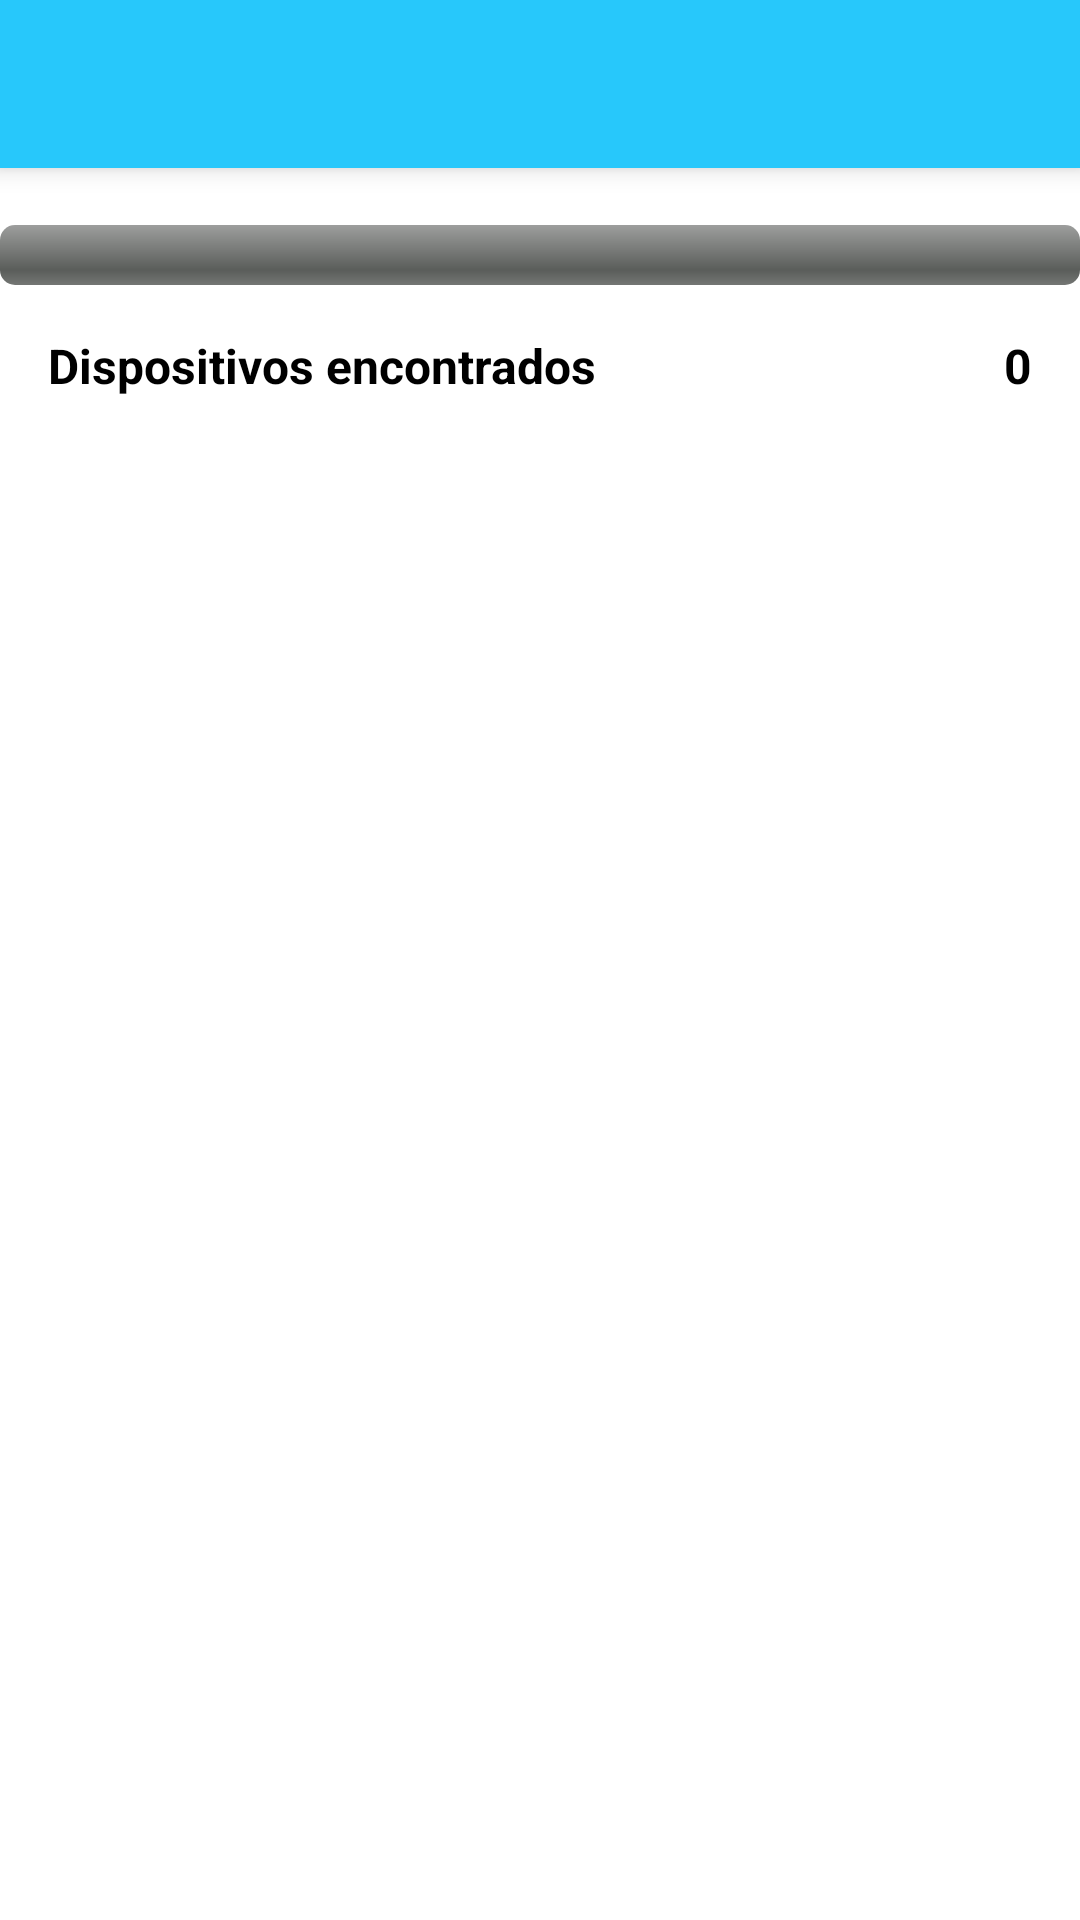

The Android layout XML behind this screen, and the referenced resources:
<!-- AndroidManifest.xml: application theme AppTheme -->
<!-- res/layout/activity_main.xml -->
<?xml version="1.0" encoding="utf-8"?>
<LinearLayout xmlns:android="http://schemas.android.com/apk/res/android"
    xmlns:tools="http://schemas.android.com/tools"
    android:id="@+id/activity_main"
    android:orientation="vertical"
    android:layout_width="match_parent"
    android:layout_height="match_parent"
    android:background="@android:color/background_light"
    tools:context="miraiscanner.facom.ufu.br.miraiscanner.Activity.MainActivity">

    <include
        android:id="@+id/toolbar"
        layout="@layout/toolbar"
        android:layout_width="match_parent"
        android:layout_height="wrap_content" />

    <TextView
        android:layout_width="fill_parent"
        android:layout_height="wrap_content"
        android:id="@+id/textoProgresso"/>

    <ProgressBar
        android:layout_width="fill_parent"
        android:layout_height="wrap_content"
        style="@android:style/Widget.ProgressBar.Horizontal"
        android:max="100"
        android:id="@+id/barraProgresso"/>

    <LinearLayout
        android:layout_width="match_parent"
        android:layout_height="wrap_content">

        <LinearLayout
            android:layout_width="wrap_content"
            android:layout_height="wrap_content"
            android:orientation="vertical">
            <TextView
                android:id="@+id/rede_wifi"
                android:layout_width="wrap_content"
                android:layout_height="wrap_content"
                android:text="@string/dispositivos_encontrados"
                android:textStyle="bold"
                android:textSize="16sp"
                android:layout_margin="16dp"/>

        </LinearLayout>

        <LinearLayout
            android:layout_width="match_parent"
            android:layout_height="wrap_content"
            android:gravity="end"
            android:orientation="vertical">

            <TextView
                android:id="@+id/qtd_dispositivos"
                android:layout_width="wrap_content"
                android:layout_height="wrap_content"
                android:layout_margin="16dp"
                android:text="0"
                android:textSize="16sp"
                android:textStyle="bold" />
        </LinearLayout>
    </LinearLayout>

    <LinearLayout
        android:layout_width="match_parent"
        android:layout_height="match_parent"
        android:orientation="vertical">

        <ListView
            android:id="@+id/listaDeIPsConectadosID"
            android:layout_width="match_parent"
            android:layout_height="match_parent" />
    </LinearLayout>

</LinearLayout>
<!-- res/layout/toolbar.xml (included above) -->
<?xml version="1.0" encoding="utf-8"?>
    <android.support.v7.widget.Toolbar
        xmlns:android="http://schemas.android.com/apk/res/android"
        android:id="@+id/toolbar_principal"
        android:layout_width="match_parent"
        android:layout_height="wrap_content"
        android:background="@color/colorPrimary"
        android:elevation="5dp"/>
<!-- resources referenced by this layout -->
<resources>
  <color name="colorPrimary">#27c8fb</color>
  <string name="dispositivos_encontrados">Dispositivos encontrados</string>
  <style name="AppTheme" parent="Theme.AppCompat.NoActionBar">
          
          <item name="colorPrimary">@color/colorPrimary</item>
          <item name="colorPrimaryDark">@color/colorPrimaryDark</item>
          <item name="android:windowBackground">@android:color/white</item>
          <item name="android:itemBackground">@android:color/white</item>
          <item name="android:textColor">@android:color/black</item>
      </style>
  <color name="colorPrimaryDark">#279bfa</color>
</resources>
